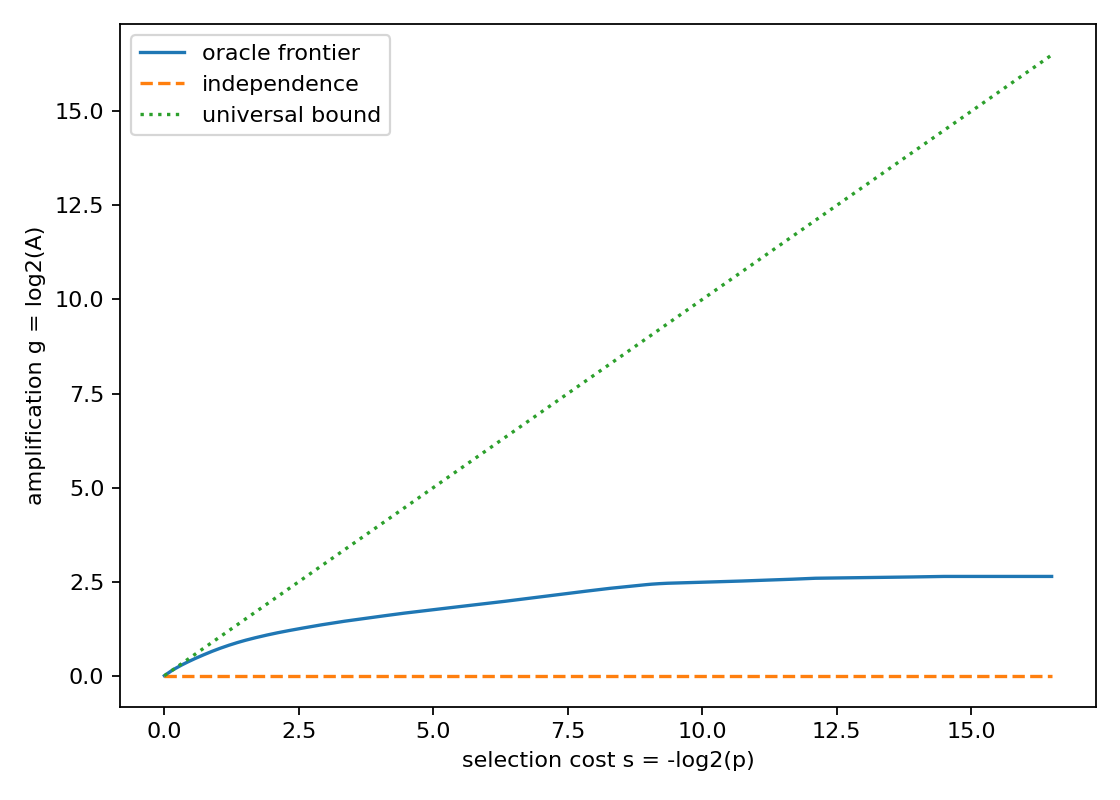

The file beside this chart, header and first rows:
rank, feature_value, p_num, p_den, A_num, A_den, s_bits, g_bits
1, -9.-22.-7.21, 1, 92416, 2926988, 469987, 16.5, 2.639
2, -9.-29.7.0, 1, 46208, 2926988, 469987, 15.5, 2.639
3, 9.22.7.-21, 3, 92416, 2926988, 469987, 14.91, 2.639
4, 9.29.-7.0, 1, 23104, 2926988, 469987, 14.5, 2.639
5, -16.-34.-8.27, 5, 92416, 14551188, 2349935, 14.17, 2.63
6, -16.-42.8.3, 3, 46208, 8697212, 1409961, 13.91, 2.625
7, 16.34.8.-27, 7, 92416, 20237660, 3289909, 13.69, 2.621
8, 16.42.-8.-3, 1, 11552, 2885112, 469987, 13.5, 2.618
9, -2.-23.-4.18, 9, 92416, 25915468, 4229883, 13.33, 2.615
10, -2.-27.4.6, 5, 46208, 2875004, 469987, 13.17, 2.613
11, 2.23.4.-18, 11, 92416, 31584612, 5169857, 13.04, 2.611
12, 2.27.-4.-6, 3, 23104, 8604796, 1409961, 12.91, 2.609
13, -10.-19.-20.42, 13, 92416, 37221266, 6109831, 12.8, 2.607
14, -10.-39.20.-18, 7, 46208, 20011674, 3289909, 12.69, 2.605
15, 10.19.20.-42, 15, 92416, 8565086, 1409961, 12.59, 2.603
16, 10.39.-20.18, 1, 5776, 814777, 134282, 12.5, 2.601
17, -14.-42.-2.21, 17, 92416, 2848290, 469987, 12.41, 2.599
18, -14.-44.2.15, 9, 46208, 25607174, 4229883, 12.33, 2.598
19, 14.42.2.-21, 1, 4864, 2842514, 469987, 12.25, 2.596
20, 14.44.-2.-15, 5, 23104, 14200296, 2349935, 12.17, 2.595
21, 0.-13.-6.17, 21, 92416, 59440816, 9869727, 12.1, 2.59
22, 0.-19.6.-1, 11, 46208, 31040224, 5169857, 12.04, 2.586
23, 0.13.6.-17, 23, 92416, 64720080, 10809701, 11.97, 2.582
24, 0.19.-6.1, 3, 11552, 1202852, 201423, 11.91, 2.578
25, -6.-13.-16.33, 25, 92416, 69996456, 11749675, 11.85, 2.575
26, -6.-29.16.-15, 13, 46208, 36316600, 6109831, 11.8, 2.571
27, 6.13.16.-33, 27, 92416, 75269944, 12689649, 11.74, 2.568
28, 6.29.-16.15, 7, 23104, 19476672, 3289909, 11.69, 2.566
29, -3.-26.19.-21, 29, 92416, 80528992, 13629623, 11.64, 2.563
30, -3.-7.-19.36, 15, 46208, 41575648, 7049805, 11.59, 2.56
31, 3.26.-19.21, 31, 92416, 85773600, 14569597, 11.54, 2.558
32, 3.7.19.-36, 1, 2888, 2762372, 469987, 11.5, 2.555
33, -8.-21.-14.33, 33, 92416, 2758040, 469987, 11.45, 2.553
34, -8.-35.14.-9, 17, 46208, 46817368, 7989779, 11.41, 2.551
35, 8.21.14.-33, 35, 92416, 96254152, 16449545, 11.37, 2.549
36, 8.35.-14.9, 9, 23104, 2746488, 469987, 11.33, 2.547
37, -19.-34.-1.14, 37, 92416, 101482876, 17389519, 11.29, 2.545
38, -19.-35.1.11, 1, 2432, 391324, 67141, 11.25, 2.543
39, 19.34.1.-14, 39, 92416, 35567164, 6109831, 11.21, 2.541
40, 19.35.-1.-11, 5, 11552, 2732770, 469987, 11.17, 2.54
41, -3.-18.15.-18, 41, 92416, 111886896, 19269467, 11.14, 2.538
42, -3.-3.-15.27, 21, 46208, 8175928, 1409961, 11.1, 2.536
43, 3.18.-15.18, 43, 92416, 117039088, 20209441, 11.07, 2.534
44, 3.3.15.-27, 11, 23104, 29903796, 5169857, 11.04, 2.532
45, -3.11.-7.6, 45, 92416, 17455072, 3021345, 11, 2.53
46, -3.4.7.-15, 23, 46208, 62377912, 10809701, 10.97, 2.529
47, 3.-11.7.-6, 47, 92416, 127326144, 22089389, 10.94, 2.527
48, 3.-4.-7.15, 3, 5776, 8118529, 1409961, 10.91, 2.526
49, -10.-25.-8.24, 25, 46208, 67509888, 11749675, 10.85, 2.522
50, -10.-33.8.0, 13, 23104, 35035772, 6109831, 10.8, 2.52
51, 0.-12.12.-15, 27, 46208, 72633200, 12689649, 10.74, 2.517
52, 0.0.-12.21, 7, 11552, 18798714, 3289909, 10.69, 2.515
53, 0.0.12.-21, 29, 46208, 77756512, 13629623, 10.64, 2.512
54, 0.12.-12.15, 15, 23104, 5737012, 1007115, 10.59, 2.51
55, 10.25.8.-24, 31, 46208, 82879824, 14569597, 10.54, 2.508
56, 10.33.-8.0, 1, 1444, 10680185, 1879948, 10.5, 2.506
57, -13.-32.-15.39, 65, 92416, 173427288, 30549155, 10.47, 2.505
58, -13.-47.15.-6, 33, 46208, 87985808, 15509571, 10.45, 2.504
59, -15.-28.-13.33, 67, 92416, 178515944, 31489129, 10.43, 2.503
60, -15.-41.13.-6, 17, 23104, 45265068, 7989779, 10.41, 2.502
... 13,727 more rows
